Labelled photos from "data", an image-classification folder in leclercsimon74/Infection_Prediction_CPV. The possible labels are: check not infected, check out, checked infected.

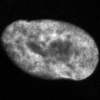
Label: check not infected

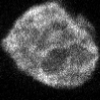
Label: checked infected

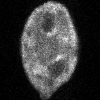
Label: checked infected

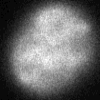
Label: check out

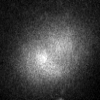
Label: check out

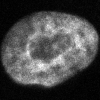
Label: check not infected
